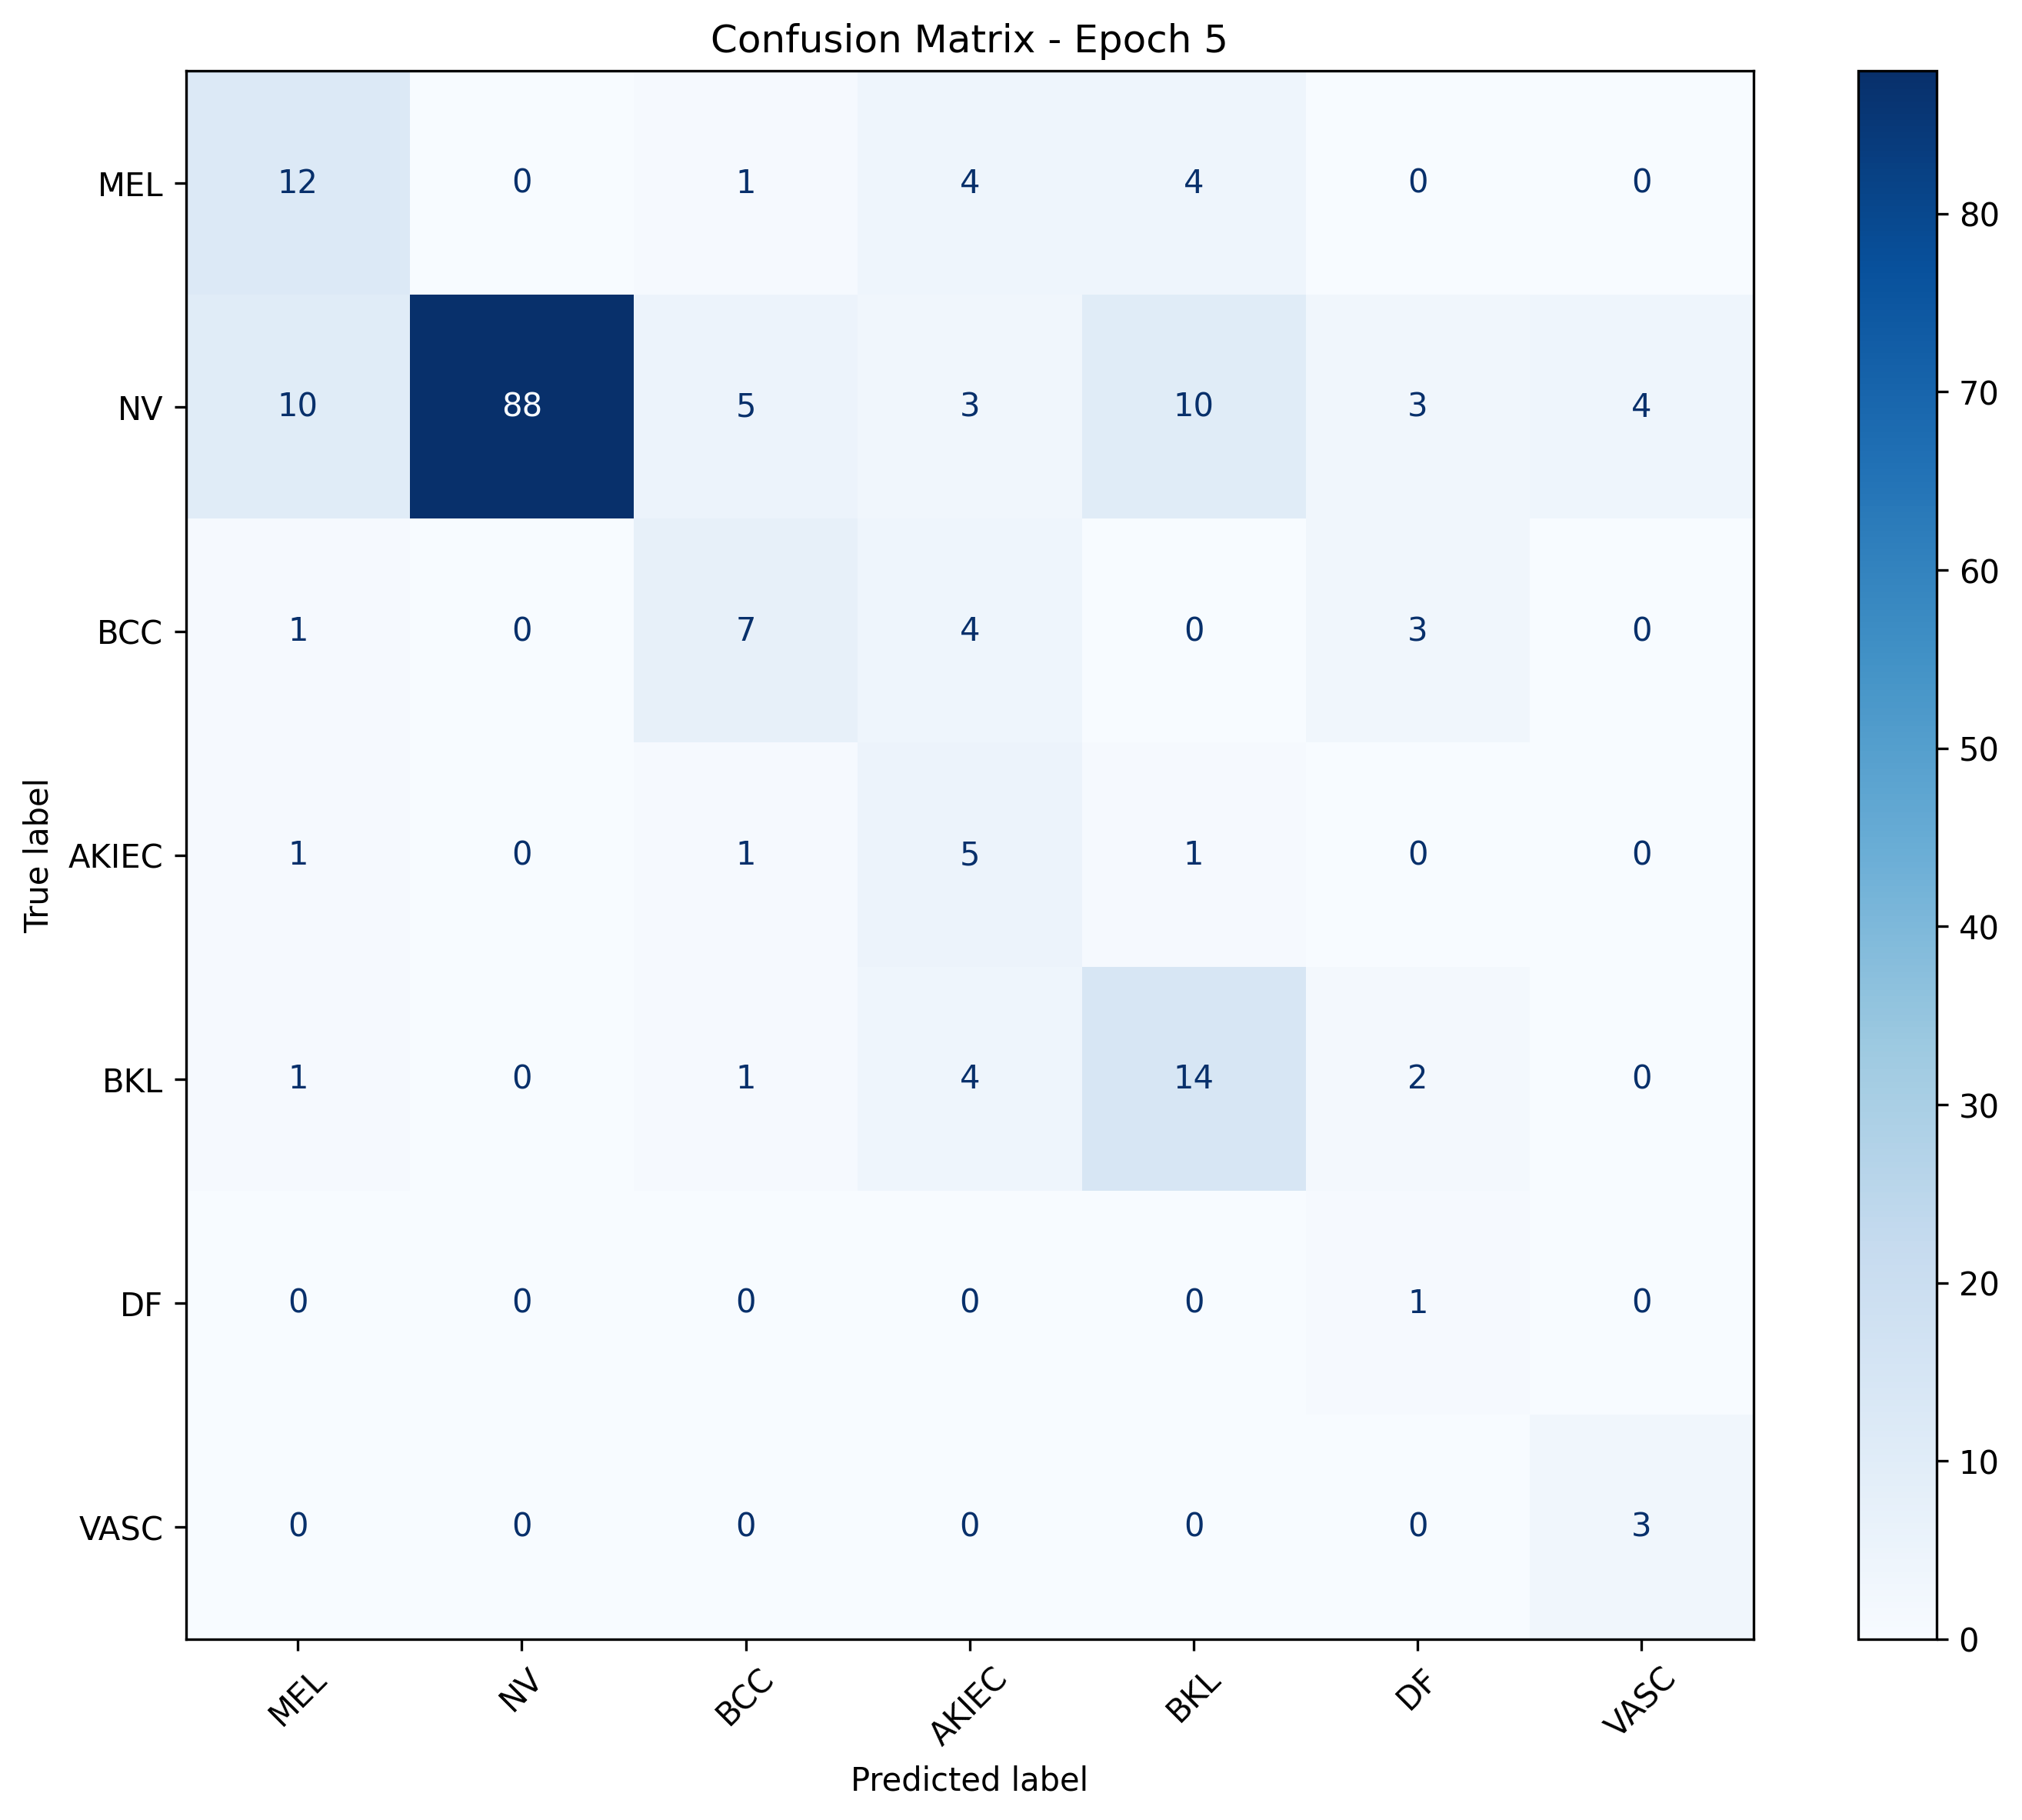

The data file committed next to this chart (first rows):
, MEL, NV, BCC, AKIEC, BKL, DF, VASC
MEL, 12, 0, 1, 4, 4, 0, 0
NV, 10, 88, 5, 3, 10, 3, 4
BCC, 1, 0, 7, 4, 0, 3, 0
AKIEC, 1, 0, 1, 5, 1, 0, 0
BKL, 1, 0, 1, 4, 14, 2, 0
DF, 0, 0, 0, 0, 0, 1, 0
VASC, 0, 0, 0, 0, 0, 0, 3
